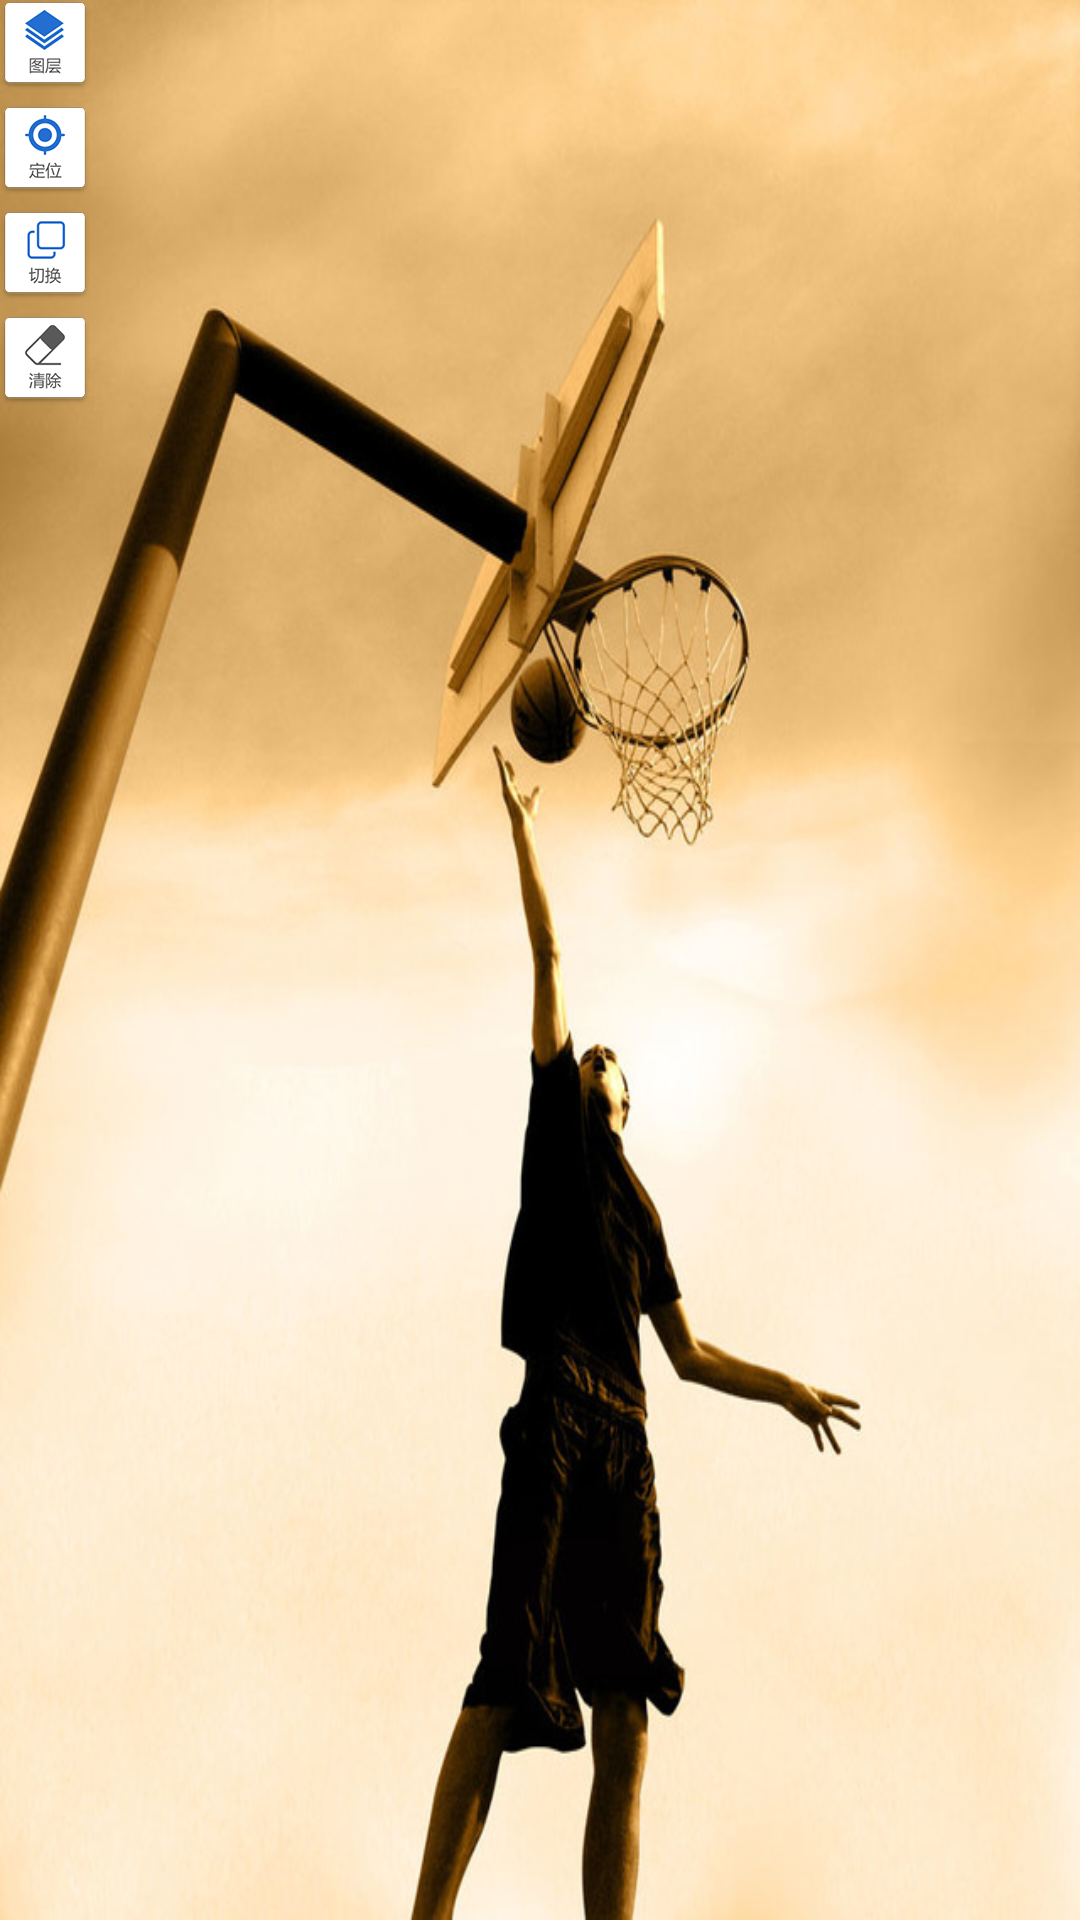

Android layout source for this screen:
<!-- AndroidManifest.xml: application theme StartTheme -->
<!-- res/layout/map_btn_layout.xml -->
<?xml version="1.0" encoding="utf-8"?>
<LinearLayout xmlns:android="http://schemas.android.com/apk/res/android"
    android:layout_width="wrap_content"
    android:layout_height="wrap_content"
    android:orientation="vertical"
    android:background="@color/transparent">
    
    <ImageView
        android:id="@+id/map_btn_layer"
        android:layout_width="wrap_content"
        android:layout_height="wrap_content"
        android:src="@mipmap/map_icon_layers"
        android:layout_marginBottom="@dimen/dimens_small"
        android:contentDescription="@string/map_btn_layer" />
    <ImageView
        android:id="@+id/map_btn_location"
        android:layout_width="wrap_content"
        android:layout_height="wrap_content"
        android:src="@mipmap/map_icon_location"
        android:layout_marginBottom="@dimen/dimens_small"
        android:contentDescription="@string/map_btn_location" />
    <ImageView
        android:id="@+id/map_btn_change"
        android:layout_width="wrap_content"
        android:layout_height="wrap_content"
        android:src="@mipmap/map_icon_change"
        android:layout_marginBottom="@dimen/dimens_small"
        android:contentDescription="@string/map_btn_change" />
    <ImageView
        android:id="@+id/map_btn_clear"
        android:layout_width="wrap_content"
        android:layout_height="wrap_content"
        android:src="@mipmap/map_icon_remove"
        android:contentDescription="@string/map_btn_clear" />
</LinearLayout>
<!-- resources referenced by this layout -->
<resources>
  <color name="transparent">#00000000</color>
  <dimen name="dimens_small">5dp</dimen>
  <!-- mipmap map_icon_change: png bitmap (mipmap-xxhdpi, 17554 bytes) -->
  <!-- mipmap map_icon_layers: png bitmap (mipmap-xxhdpi, 19235 bytes) -->
  <!-- mipmap map_icon_location: png bitmap (mipmap-xxhdpi, 18800 bytes) -->
  <!-- mipmap map_icon_remove: png bitmap (mipmap-xxhdpi, 18234 bytes) -->
  <string name="map_btn_change">切换</string>
  <string name="map_btn_clear">清除</string>
  <string name="map_btn_layer">图层</string>
  <string name="map_btn_location">定位</string>
  <style name="StartTheme" parent="Theme.AppCompat.Light.NoActionBar">
          //引用上面start_activity_background.xml背景文件
          <item name="android:windowBackground">@drawable/start_background</item>
          <item name="android:windowFullscreen">true</item>
          //填充整个窗口设置
      </style>
  <!-- drawable start_background (drawable) -->
  <?xml version="1.0" encoding="utf-8"?>
  <layer-list xmlns:android="http://schemas.android.com/apk/res/android"
      android:opacity="opaque">    
      <item android:drawable="@android:color/white" />    
      <item>
          <bitmap 
              android:src="@mipmap/login_bg" 
              android:gravity="fill"/>
      </item>
  </layer-list>
</resources>
